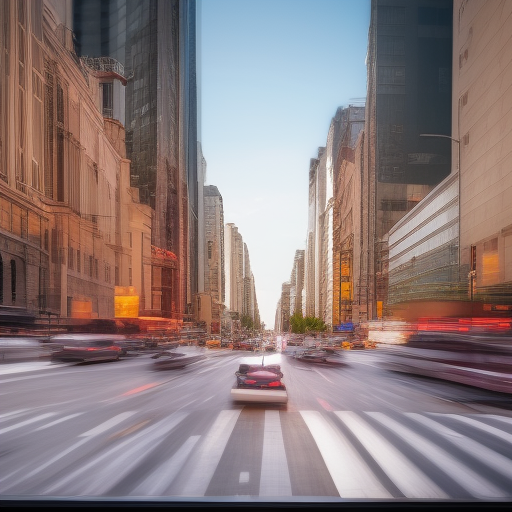
Generation parameters embedded in this image by AUTOMATIC1111 Stable Diffusion web UI or a fork of it (Forge, ...) (PNG 'parameters' text chunk):
Generate a dynamic composition with a clear focal point that leads the viewer through a bustling city street during rush hour
Negative prompt: nsfw
Steps: 20, Sampler: Euler a, CFG scale: 7, Seed: 2502182290, Size: 512x512, Model hash: 88ecb78256, Model: v2-1_512-ema-pruned, Version: v1.3.2